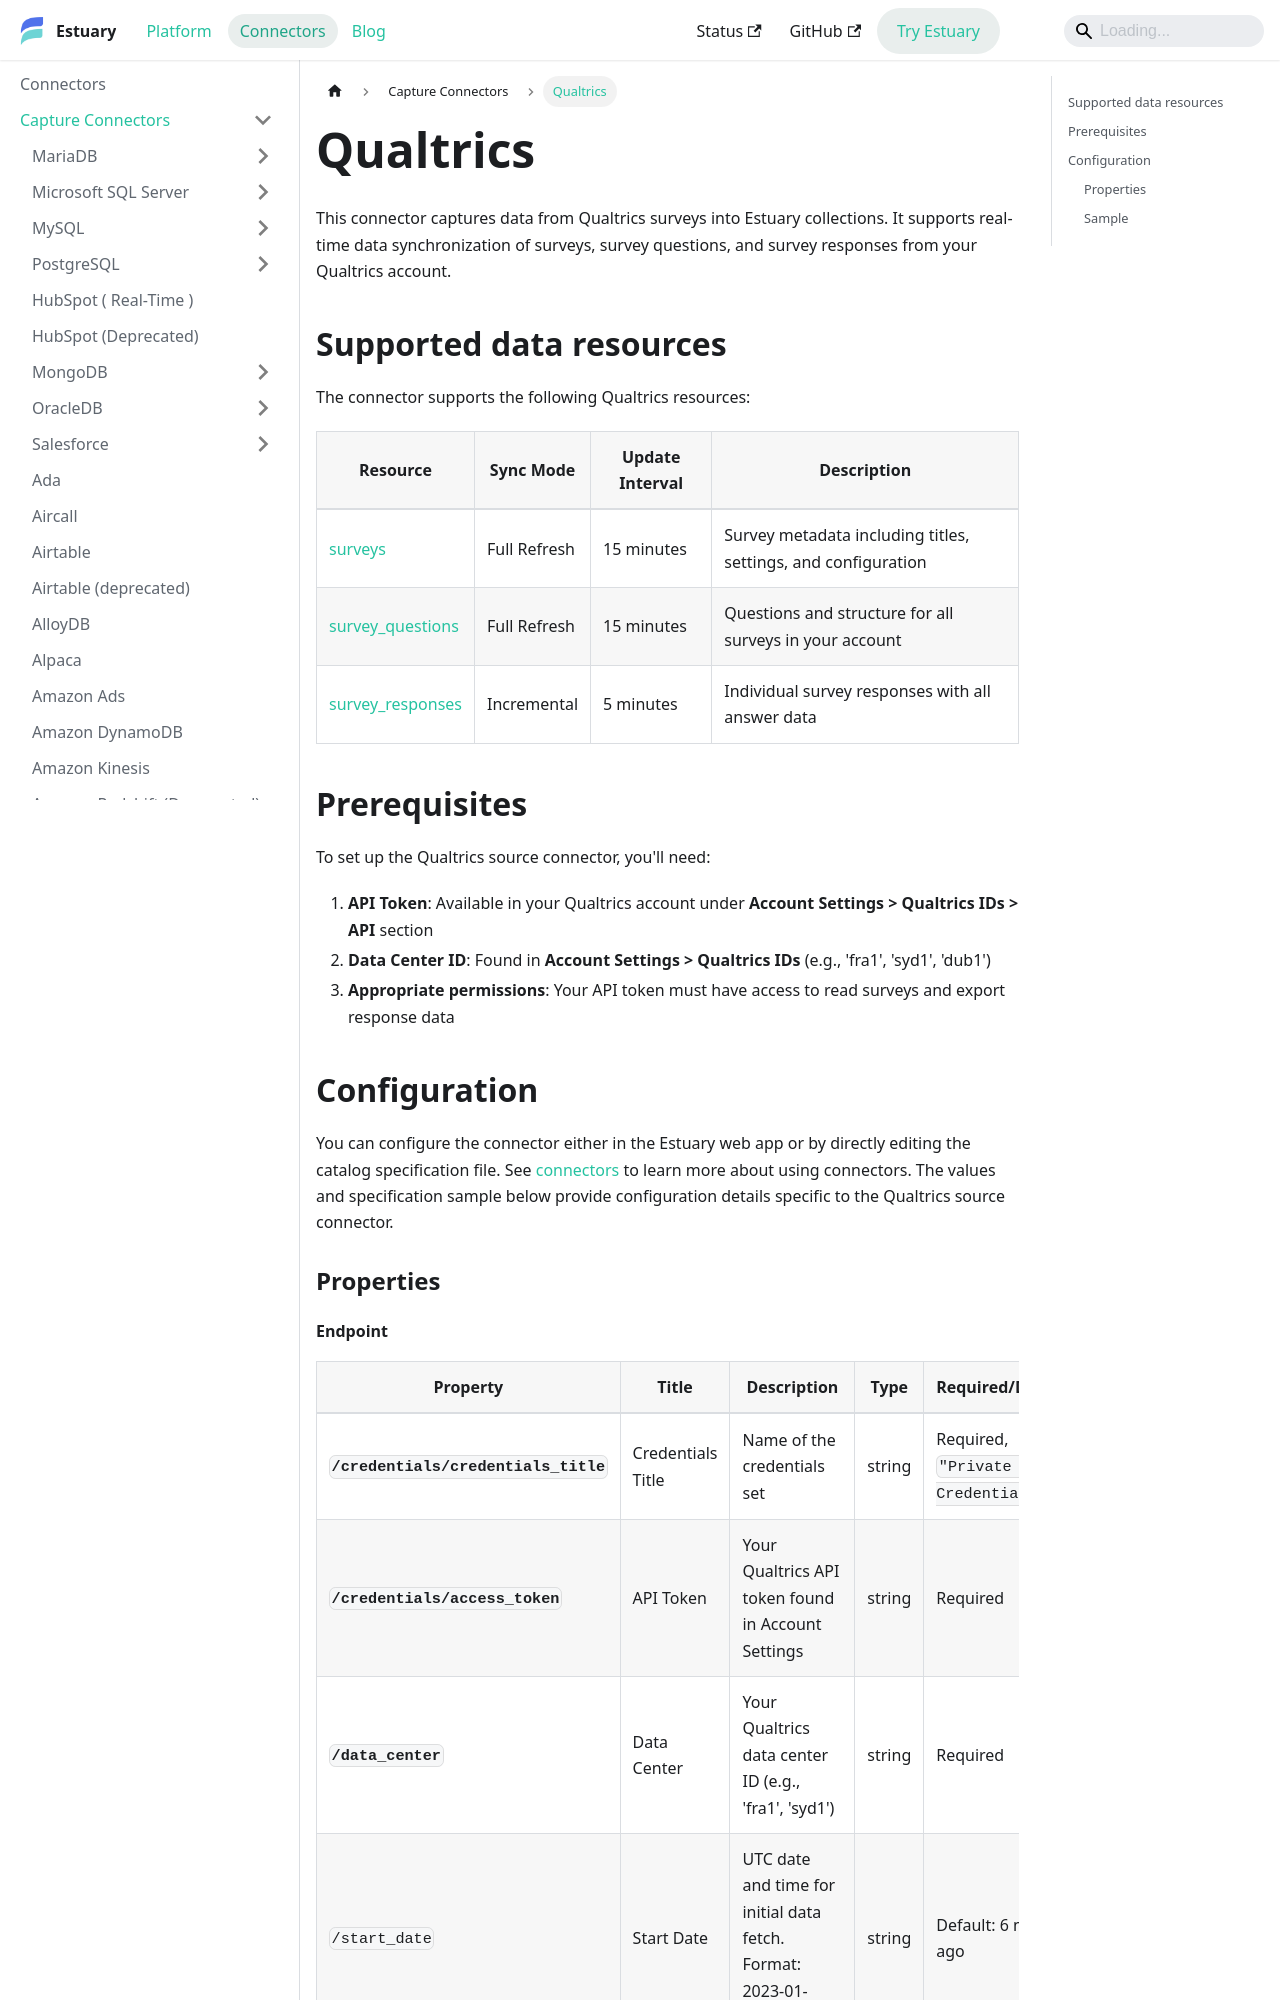

repository: estuary/flow · page: reference/Connectors/capture-connectors/qualtrics/index.html · generator: docusaurus

---
description: Capture Qualtrics survey data with Estuary's connector, including questions and responses, with sync interval configuration.
---

# Qualtrics

This connector captures data from Qualtrics surveys into Estuary collections. It supports real-time data synchronization of surveys, survey questions, and survey responses from your Qualtrics account.

## Supported data resources

The connector supports the following Qualtrics resources:

| Resource | Sync Mode | Update Interval | Description |
|----------|-----------|-----------------|-------------|
| [surveys](https://api.qualtrics.com/2c55b7ff8b0c7-list-surveys) | Full Refresh | 15 minutes | Survey metadata including titles, settings, and configuration |
| [survey_questions](https://api.qualtrics.com/957c5f8a4604b-get-questions) | Full Refresh | 15 minutes | Questions and structure for all surveys in your account |
| [survey_responses](https://api.qualtrics.com/6b00592b9c013-start-response-export) | Incremental | 5 minutes | Individual survey responses with all answer data |

## Prerequisites

To set up the Qualtrics source connector, you'll need:

1. **API Token**: Available in your Qualtrics account under **Account Settings > Qualtrics IDs > API** section
2. **Data Center ID**: Found in **Account Settings > Qualtrics IDs** (e.g., 'fra1', 'syd1', 'dub1')
3. **Appropriate permissions**: Your API token must have access to read surveys and export response data

## Configuration

You can configure the connector either in the Estuary web app or by directly editing the catalog specification file.
See [connectors](../../../concepts/connectors.md#using-connectors) to learn more about using connectors. The values and specification sample below provide configuration details specific to the Qualtrics source connector.

### Properties
